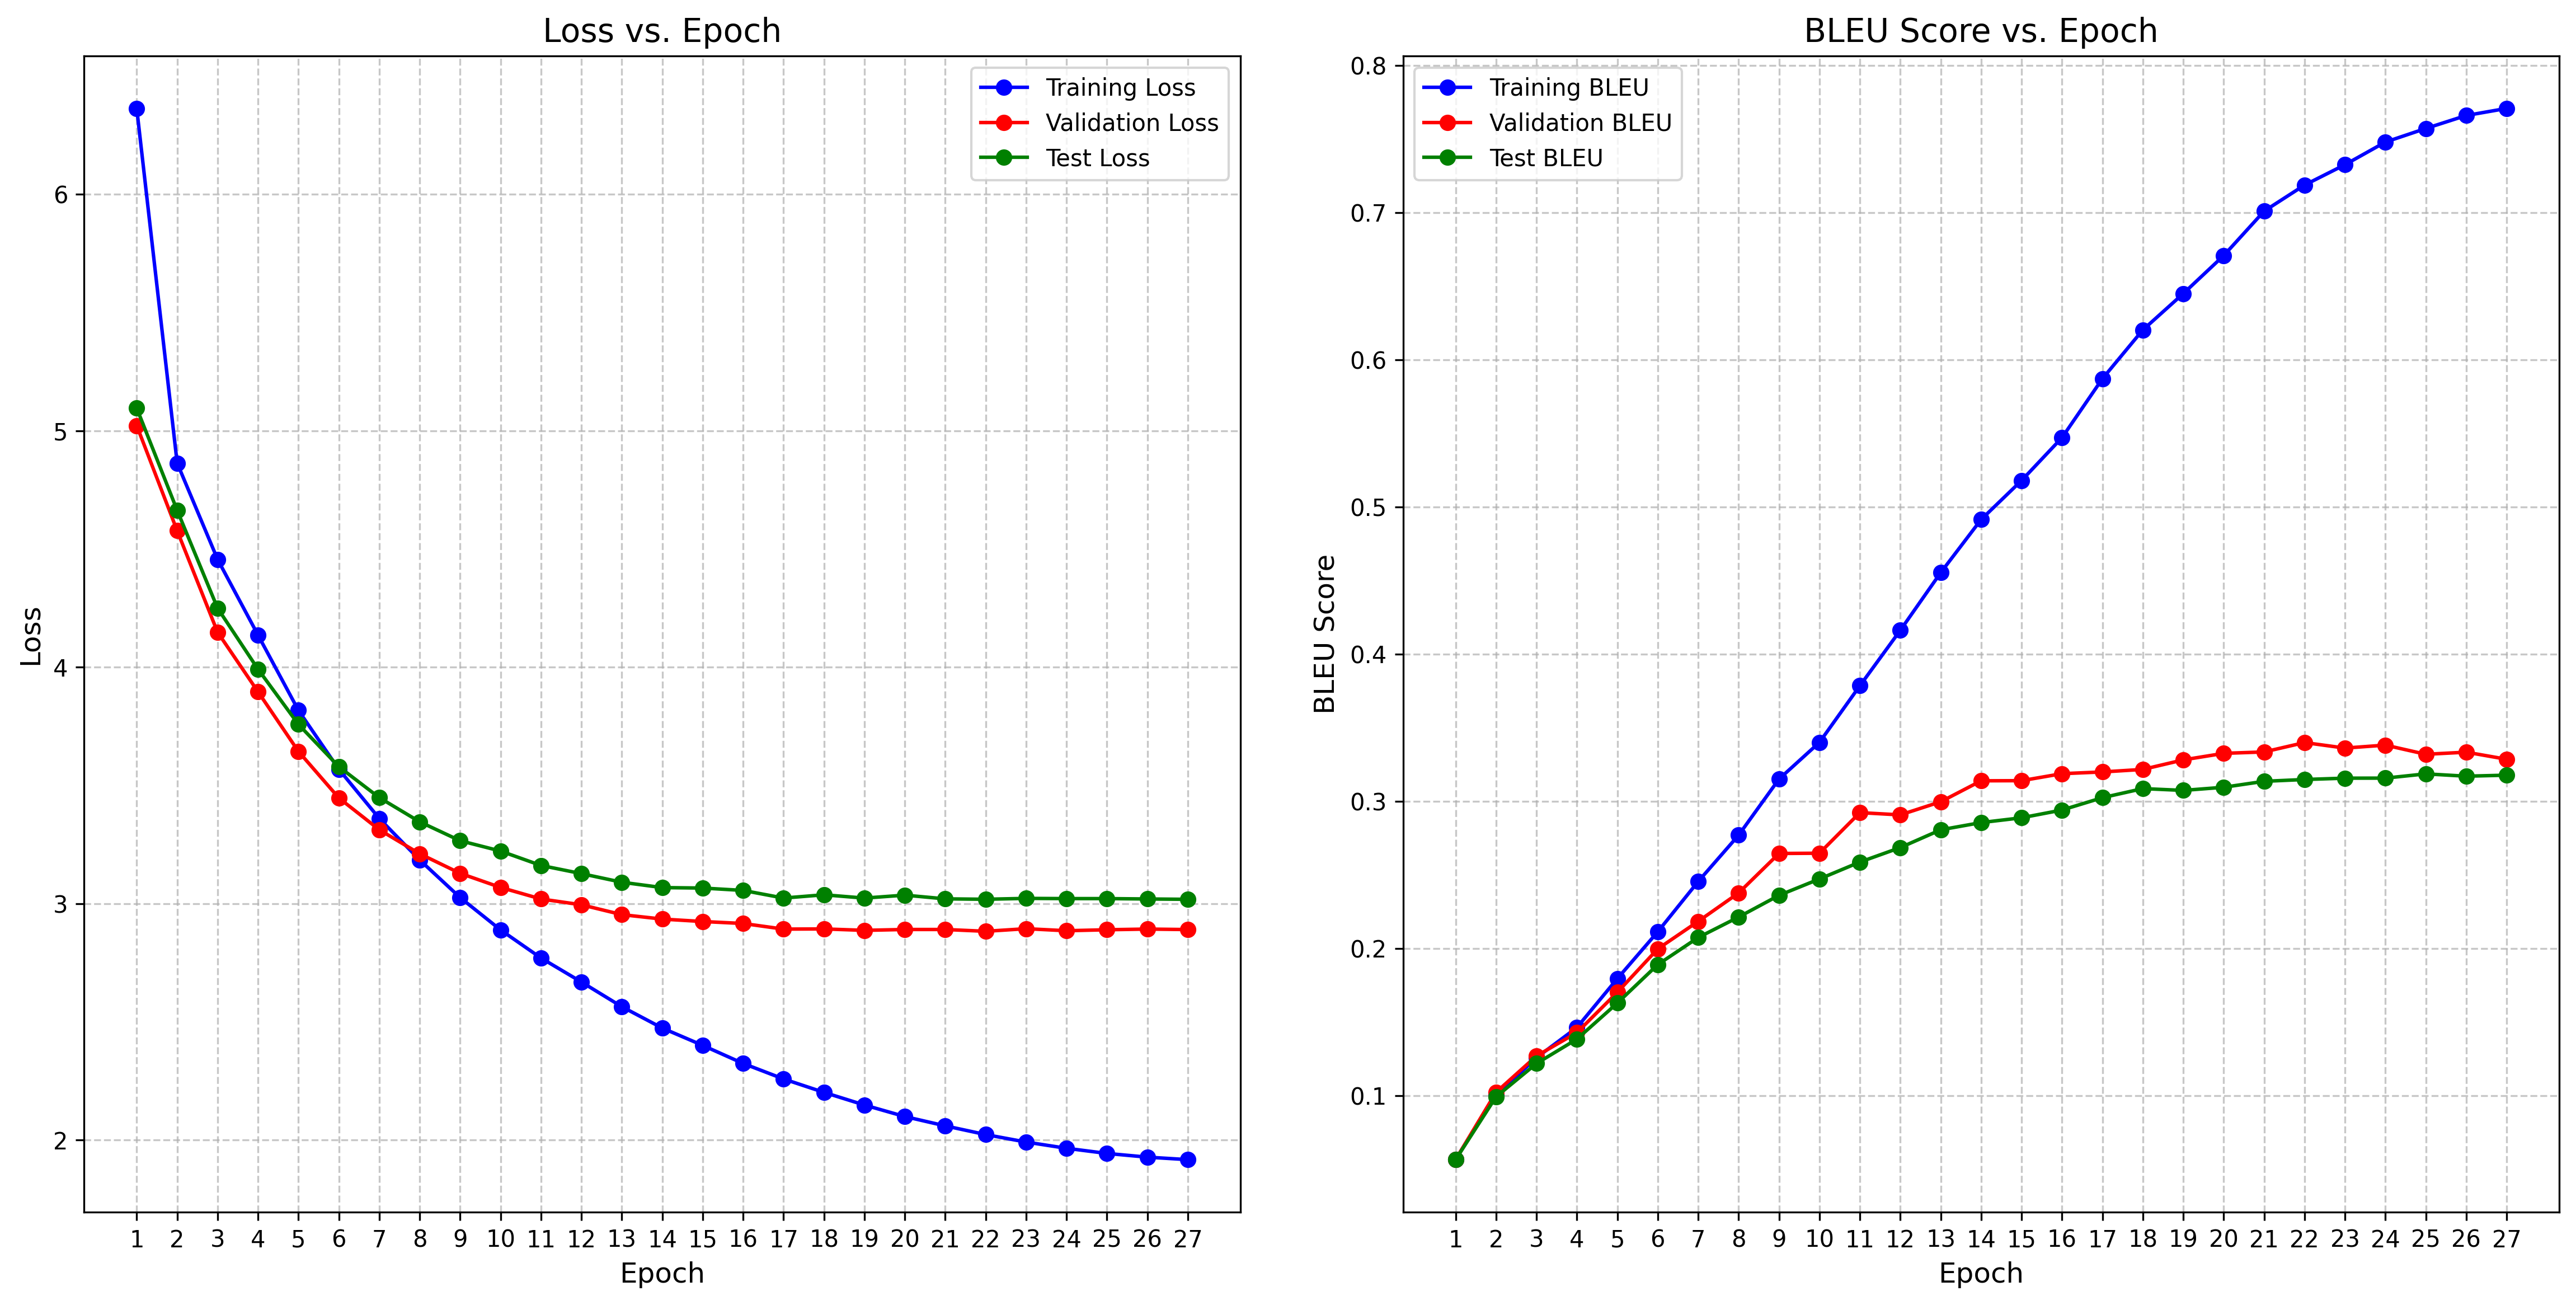

The table this chart was drawn from, first rows:
epoch, step, train_loss, train_bleu, val_loss, val_bleu, test_loss, test_bleu, learning_rate
1, 71, 6.363, 0.05678, 5.022, 0.05658, 5.095, 0.05655, 0.0
2, 142, 4.863, 0.1003, 4.577, 0.1023, 4.663, 0.09925, 0.0004695
3, 213, 4.456, 0.1258, 4.148, 0.127, 4.249, 0.1218, 0.000939
4, 284, 4.136, 0.1463, 3.896, 0.1428, 3.992, 0.1384, 0.001
5, 355, 3.817, 0.1795, 3.644, 0.1702, 3.758, 0.1629, 0.0009949
6, 426, 3.568, 0.2113, 3.447, 0.1997, 3.579, 0.189, 0.0009767
7, 497, 3.36, 0.2455, 3.312, 0.2184, 3.448, 0.2074, 0.0009699
8, 568, 3.185, 0.277, 3.211, 0.2377, 3.346, 0.2213, 0.0009458
9, 639, 3.026, 0.3151, 3.128, 0.2646, 3.266, 0.2361, 0.0009029
10, 710, 2.889, 0.34, 3.069, 0.2647, 3.222, 0.2472, 0.0008492
11, 781, 2.77, 0.3785, 3.02, 0.2923, 3.162, 0.2587, 0.0008433
12, 852, 2.669, 0.4162, 2.995, 0.2908, 3.127, 0.2685, 0.0007862
13, 923, 2.564, 0.4554, 2.953, 0.2997, 3.09, 0.2806, 0.0007155
14, 994, 2.474, 0.4914, 2.935, 0.3139, 3.068, 0.2855, 0.0006983
15, 1065, 2.401, 0.5179, 2.924, 0.314, 3.066, 0.2888, 0.000639
16, 1136, 2.324, 0.5471, 2.916, 0.3188, 3.056, 0.2941, 0.0005589
17, 1207, 2.259, 0.5871, 2.892, 0.3199, 3.024, 0.3025, 0.0004772
18, 1278, 2.202, 0.6203, 2.893, 0.3217, 3.037, 0.3086, 0.0004715
19, 1349, 2.148, 0.6449, 2.887, 0.3281, 3.024, 0.3074, 0.0003961
20, 1420, 2.1, 0.6708, 2.891, 0.3326, 3.036, 0.3095, 0.0003178
21, 1491, 2.06, 0.7009, 2.891, 0.3335, 3.02, 0.3136, 0.0003027
22, 1562, 2.023, 0.7187, 2.883, 0.3399, 3.018, 0.3148, 0.0002444
23, 1633, 1.992, 0.7325, 2.894, 0.3362, 3.022, 0.3157, 0.0001779
24, 1704, 1.965, 0.7479, 2.885, 0.3382, 3.021, 0.3157, 0.00012
25, 1775, 1.944, 0.7571, 2.89, 0.3319, 3.021, 0.3186, 0.0001179
26, 1846, 1.928, 0.7659, 2.892, 0.3334, 3.02, 0.3171, 7.228170594697723e-05
27, 1917, 1.917, 0.7707, 2.89, 0.3286, 3.018, 0.3178, 3.606459266189157e-05
